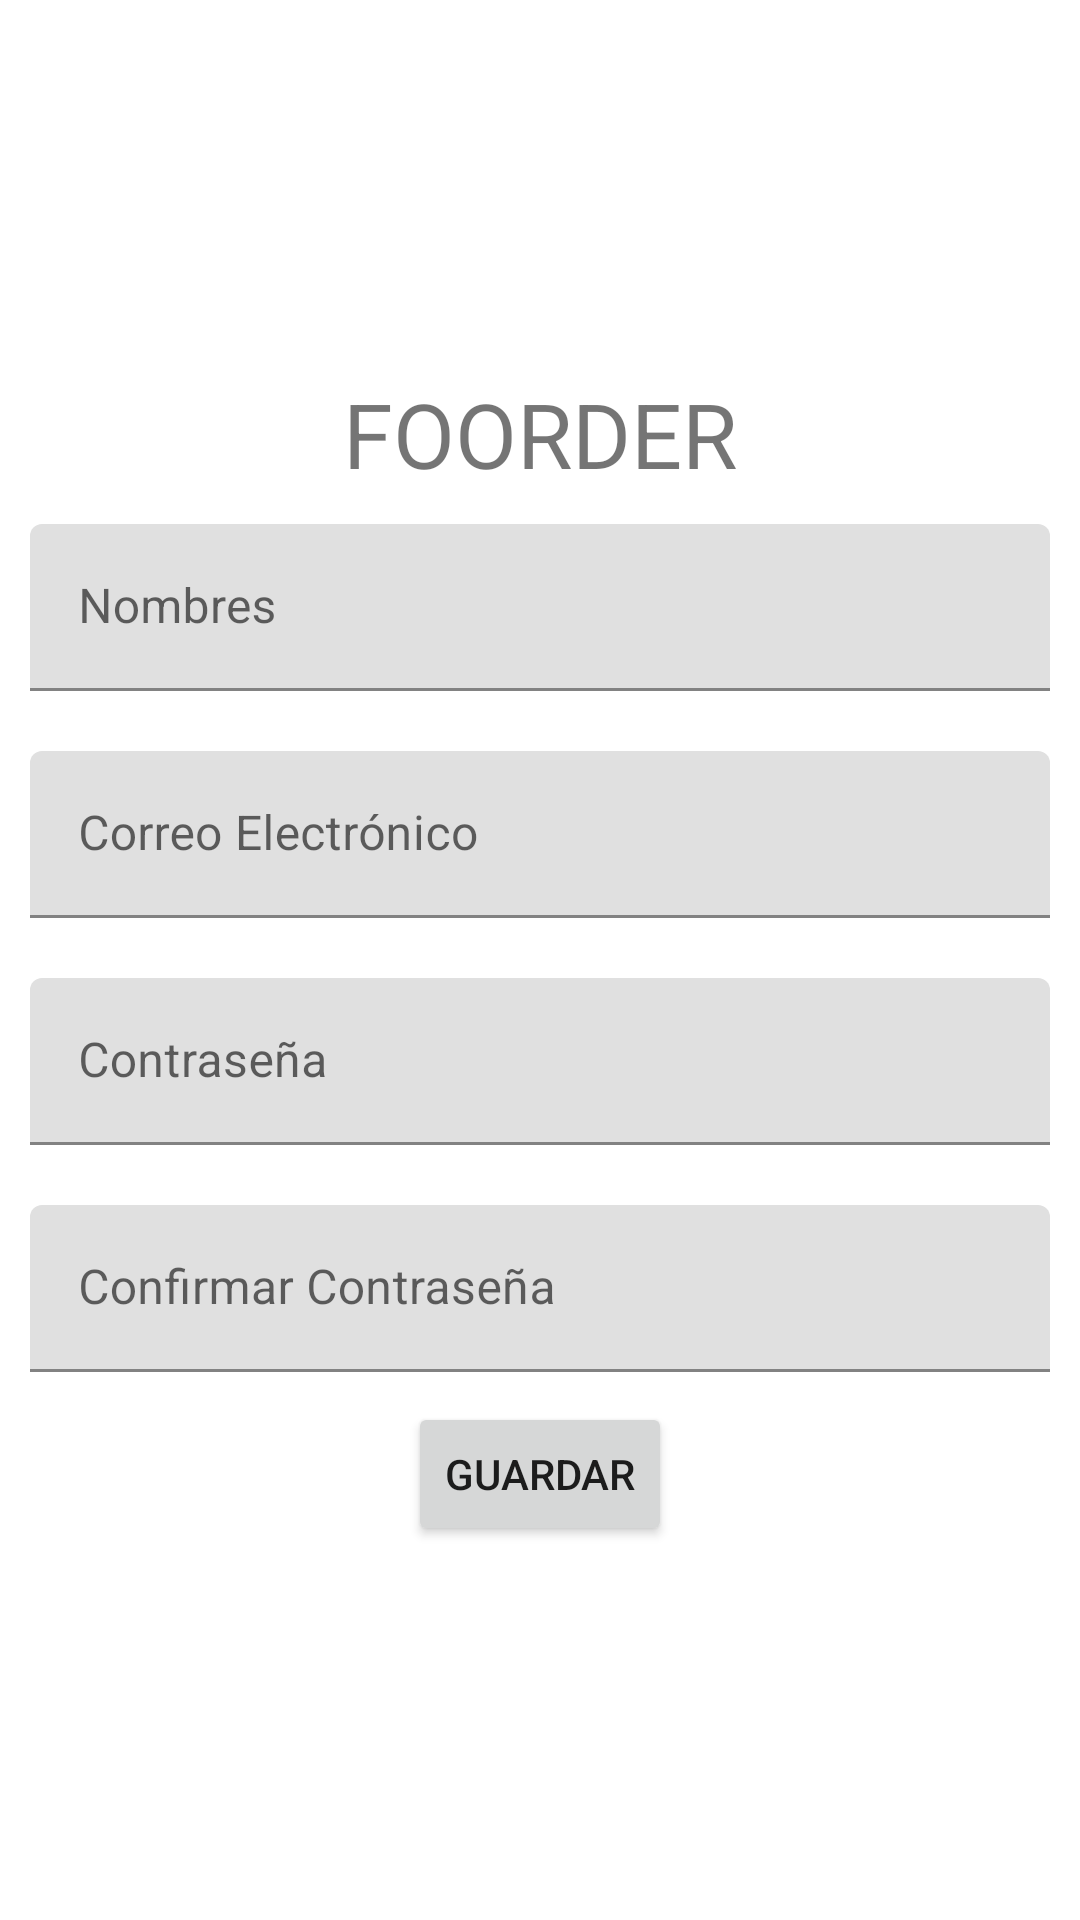

The Android layout XML behind this screen, and the referenced resources:
<!-- AndroidManifest.xml: application theme Theme.Foorder -->
<!-- res/layout/activity_register.xml -->
<?xml version="1.0" encoding="utf-8"?>
<LinearLayout xmlns:android="http://schemas.android.com/apk/res/android"
    xmlns:app="http://schemas.android.com/apk/res-auto"
    xmlns:tools="http://schemas.android.com/tools"
    android:layout_width="match_parent"
    android:layout_height="match_parent"
    android:orientation="vertical"
    tools:context=".RegisterActivity">

    <LinearLayout
        android:layout_width="match_parent"
        android:layout_height="match_parent"
        android:gravity="center"
        android:orientation="vertical">

        <TextView
            android:id="@+id/textView5"
            android:layout_width="match_parent"
            android:layout_height="wrap_content"
            android:gravity="center"
            android:text="FOORDER"
            android:textSize="30sp" />

        <com.google.android.material.textfield.TextInputLayout
            android:id="@+id/txtName"
            android:layout_width="match_parent"
            android:layout_height="wrap_content"
            android:hint="Nombres"
            android:padding="@dimen/padding_txt">

            <com.google.android.material.textfield.TextInputEditText
                android:layout_width="match_parent"
                android:layout_height="wrap_content" />
        </com.google.android.material.textfield.TextInputLayout>

        <com.google.android.material.textfield.TextInputLayout
            android:id="@+id/txtEmail"
            android:layout_width="match_parent"
            android:layout_height="wrap_content"
            android:hint="Correo Electrónico"
            android:padding="@dimen/padding_txt">

            <com.google.android.material.textfield.TextInputEditText
                android:layout_width="match_parent"
                android:layout_height="wrap_content"
                android:inputType="textEmailAddress" />
        </com.google.android.material.textfield.TextInputLayout>

        <com.google.android.material.textfield.TextInputLayout
            android:id="@+id/txtPass"
            android:layout_width="match_parent"
            android:layout_height="wrap_content"
            android:hint="Contraseña"
            android:padding="@dimen/padding_txt">

            <com.google.android.material.textfield.TextInputEditText
                android:layout_width="match_parent"
                android:layout_height="wrap_content"
                android:inputType="textPassword" />
        </com.google.android.material.textfield.TextInputLayout>

        <com.google.android.material.textfield.TextInputLayout
            android:id="@+id/txtConfirmPass"
            android:layout_width="match_parent"
            android:layout_height="wrap_content"
            android:hint="Confirmar Contraseña"
            android:padding="@dimen/padding_txt">

            <com.google.android.material.textfield.TextInputEditText
                android:layout_width="match_parent"
                android:layout_height="wrap_content"
                android:inputType="textPassword" />
        </com.google.android.material.textfield.TextInputLayout>

        <Button
            android:id="@+id/btnSave"
            android:layout_width="wrap_content"
            android:layout_height="wrap_content"
            android:onClick="save"
            android:padding="@dimen/padding_txt"
            android:text="Guardar" />

    </LinearLayout>
</LinearLayout>
<!-- resources referenced by this layout -->
<resources>
  <dimen name="padding_txt">10dp</dimen>
  <style name="Theme.Foorder" parent="Theme.MaterialComponents.DayNight.DarkActionBar">
          
          <item name="colorPrimary">@color/purple_500</item>
          <item name="colorPrimaryVariant">@color/purple_700</item>
          <item name="colorOnPrimary">@color/white</item>
          
          <item name="colorSecondary">@color/teal_200</item>
          <item name="colorSecondaryVariant">@color/teal_700</item>
          <item name="colorOnSecondary">@color/black</item>
          
          <item name="android:statusBarColor" tools:targetApi="l">?attr/colorPrimaryVariant</item>
          
      </style>
  <color name="purple_500">#FF6200EE</color>
  <color name="purple_700">#FF3700B3</color>
  <color name="white">#FFFFFFFF</color>
  <color name="teal_200">#FF03DAC5</color>
  <color name="teal_700">#FF018786</color>
  <color name="black">#FF000000</color>
</resources>
